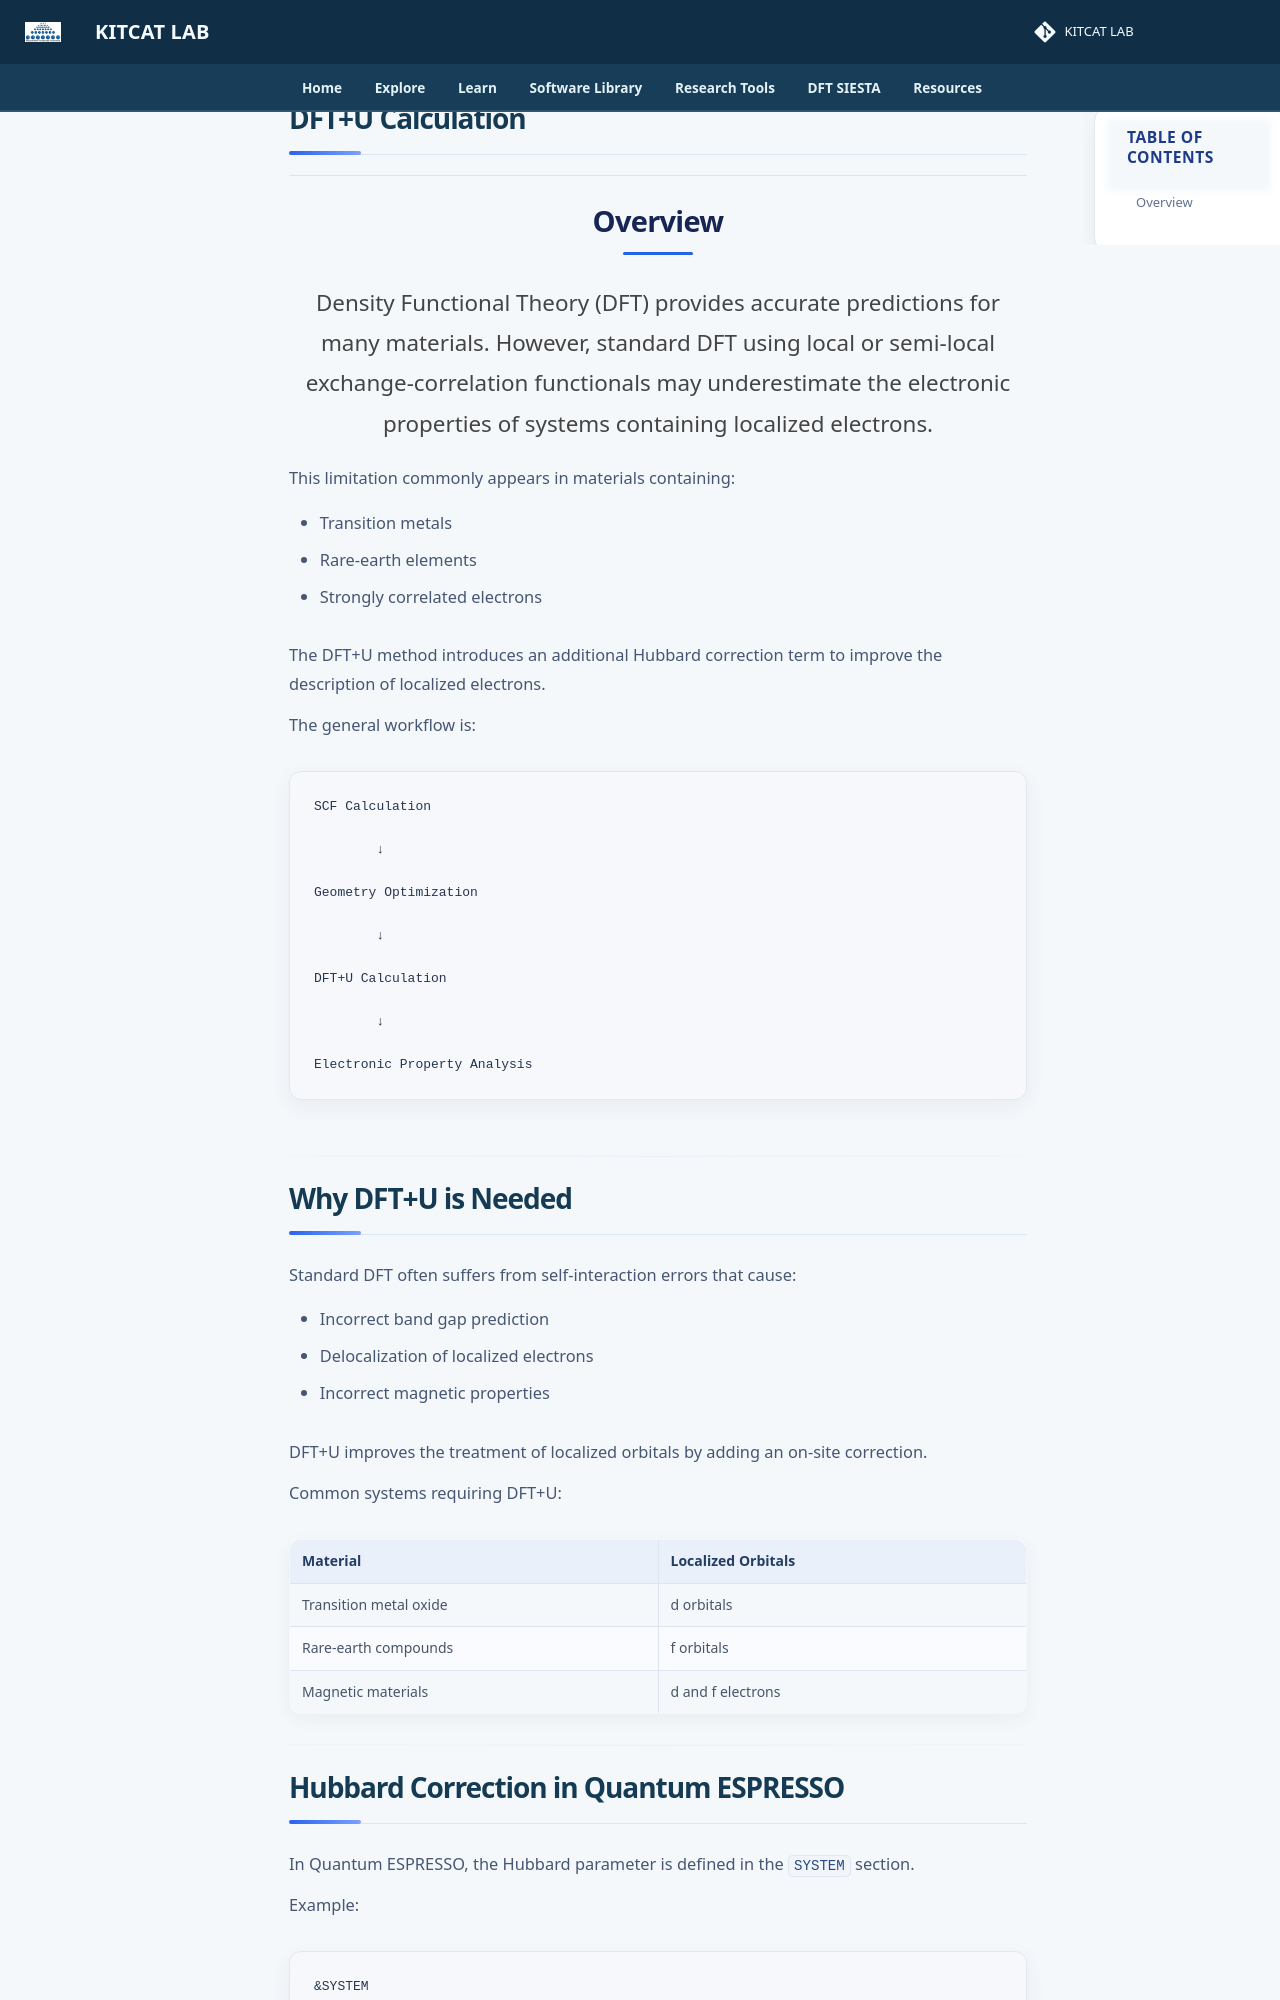

repository: lala002-brin/MKI-Workshop · page: quantum-simulation/hands-on/dft-u/index.html · generator: mkdocs

# DFT+U Calculation

## Overview

Density Functional Theory (DFT) provides accurate predictions for many materials. However, standard DFT using local or semi-local exchange-correlation functionals may underestimate the electronic properties of systems containing localized electrons.

This limitation commonly appears in materials containing:

- Transition metals
- Rare-earth elements
- Strongly correlated electrons

The DFT+U method introduces an additional Hubbard correction term to improve the description of localized electrons.

The general workflow is:

```text
SCF Calculation

        ↓

Geometry Optimization

        ↓

DFT+U Calculation

        ↓

Electronic Property Analysis
```

---
